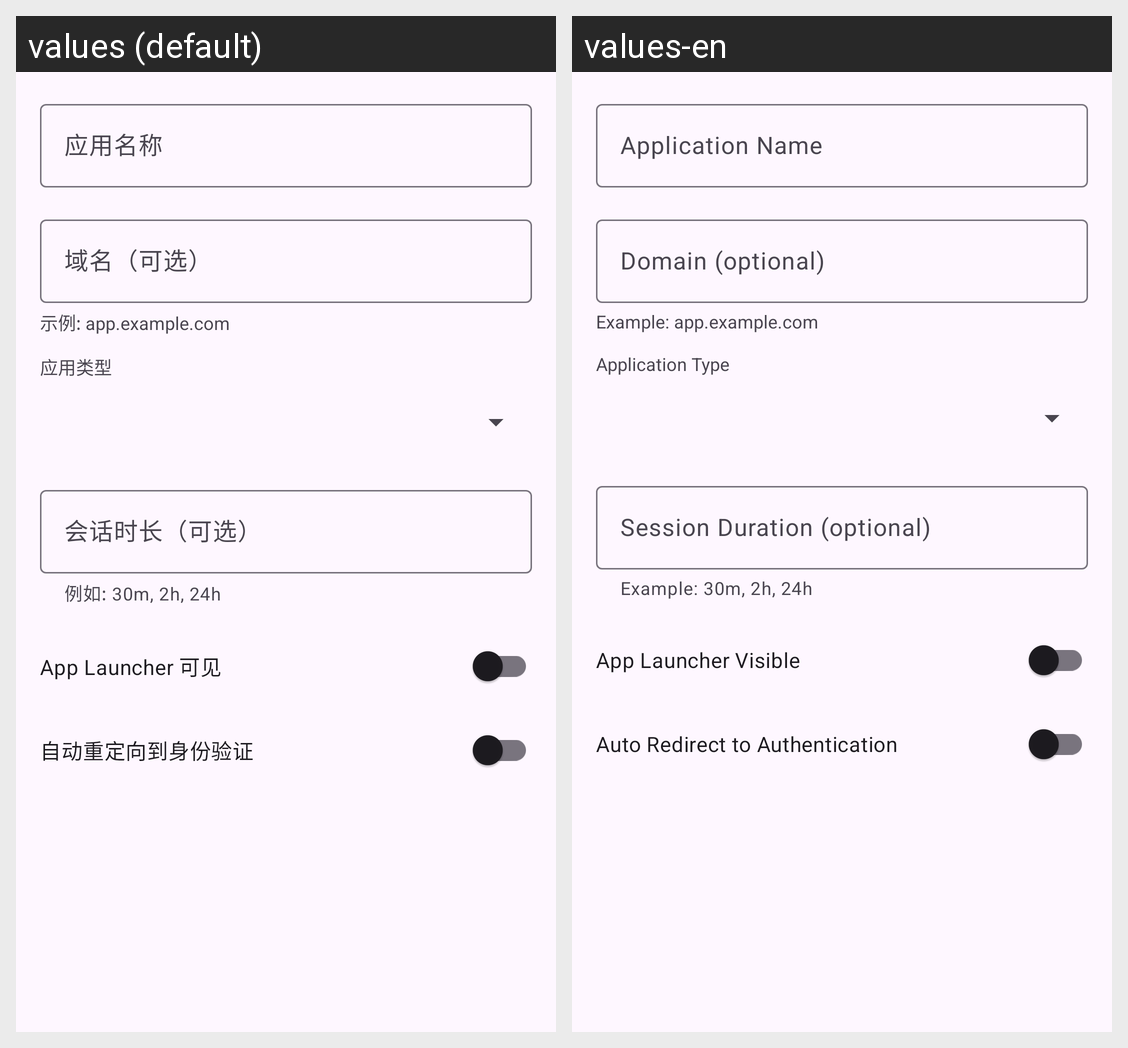

For this localized Android screen grid, give each drawn string resource with its value in every locale shown.
Android screen res/layout/dialog_create_access_app.xml rendered under 2 locales, left to right: values (default), values-en. Device: Nexus 5 (rendered at 1080×1920; each locale shown at half size, 540×960, under a caption strip naming it); theme AppTheme.
Strings drawn on this screen, with the default value and each locale's value (text and hints the layout hard-codes, and strings that could not be matched under every locale, appear in the picture but are not listed):

access_app_name
  values: 应用名称
  values-en: Application Name

access_domain_optional
  values: 域名（可选）
  values-en: Domain (optional)

access_domain_example
  values: 示例: app.example.com
  values-en: Example: app.example.com

access_app_type
  values: 应用类型
  values-en: Application Type

access_session_duration_optional
  values: 会话时长（可选）
  values-en: Session Duration (optional)

access_session_duration_example
  values: 例如: 30m, 2h, 24h
  values-en: Example: 30m, 2h, 24h

access_app_launcher_visible
  values: App Launcher 可见
  values-en: App Launcher Visible

access_auto_redirect_auth
  values: 自动重定向到身份验证
  values-en: Auto Redirect to Authentication
